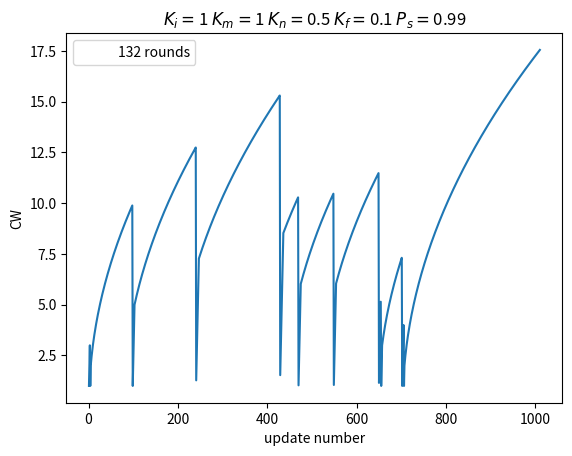

The script that saved this image:
import argparse
import math
from numpy import random
import matplotlib.pyplot as plt 

MSS = 1
RWS = 1000

parser = argparse.ArgumentParser()

parser.add_argument("-i", default=1, type=float)
parser.add_argument("-m", default=1, type=float)
parser.add_argument("-n", default=0.5, type=float)
parser.add_argument("-f", default=0.1, type=float)
parser.add_argument("-s", default=0.99, type=float)
parser.add_argument("-T", default=1000, type=int)
parser.add_argument("-o", default="cw")

arg = parser.parse_args()

Ki = arg.i
Km = arg.m
Kn = arg.n
Kf = arg.f
Ps = arg.s
t_seg = arg.T
otpt = arg.o

random.seed(1)

cw_upd = []

output = open(otpt+".txt", 'w')

cw_new = Ki * MSS
ct = RWS/2
success_seg = 0 #number of segments till which ACK received without failure
round = 0

while(success_seg < t_seg):
    round += 1
    cw_old = cw_new
    # plt.scatter([len(cw_upd)],[cw_old],c="red",marker='.')
    i = 0
    while(i < math.ceil(cw_old)):
        cw_upd.append(cw_new)
        if(random.choice([0,1], p=[1-Ps, Ps])): # 0 selected with probability 1-Ps and 1 with probability Ps
            success_seg += 1
            if(cw_new < ct):
                cw_new = (min(cw_new + Km * MSS, RWS))
            else:
                cw_new = (min(cw_new + Kn * MSS * MSS/cw_new, RWS))
            i += 1
            if(success_seg == t_seg):
                break
        else:
            ct = (cw_new/2) 
            cw_new = (max(1, Kf * cw_new))
            while(i < math.ceil(cw_old)):
                random.choice([0,1], p=[1-Ps, Ps]) # 0 selected with probability 1-Ps and 1 with probability Ps
                # we dont care about whether these segments were acknowledged
                i += 1

for cw in cw_upd:
    output.write(str((cw)) + "\n")

output.close()

plt.scatter([], [], marker='.', c='white' , label=str(round) + " rounds")
plt.plot(range(1, len(cw_upd) + 1), cw_upd)
plt.xlabel("update number")
plt.ylabel("CW")
plt.title(f"$K_i=${Ki} $K_m=${Km} $K_n=${Kn} $K_f=${Kf} $P_s=${Ps}")
plt.legend()
plt.savefig(otpt + ".png")
